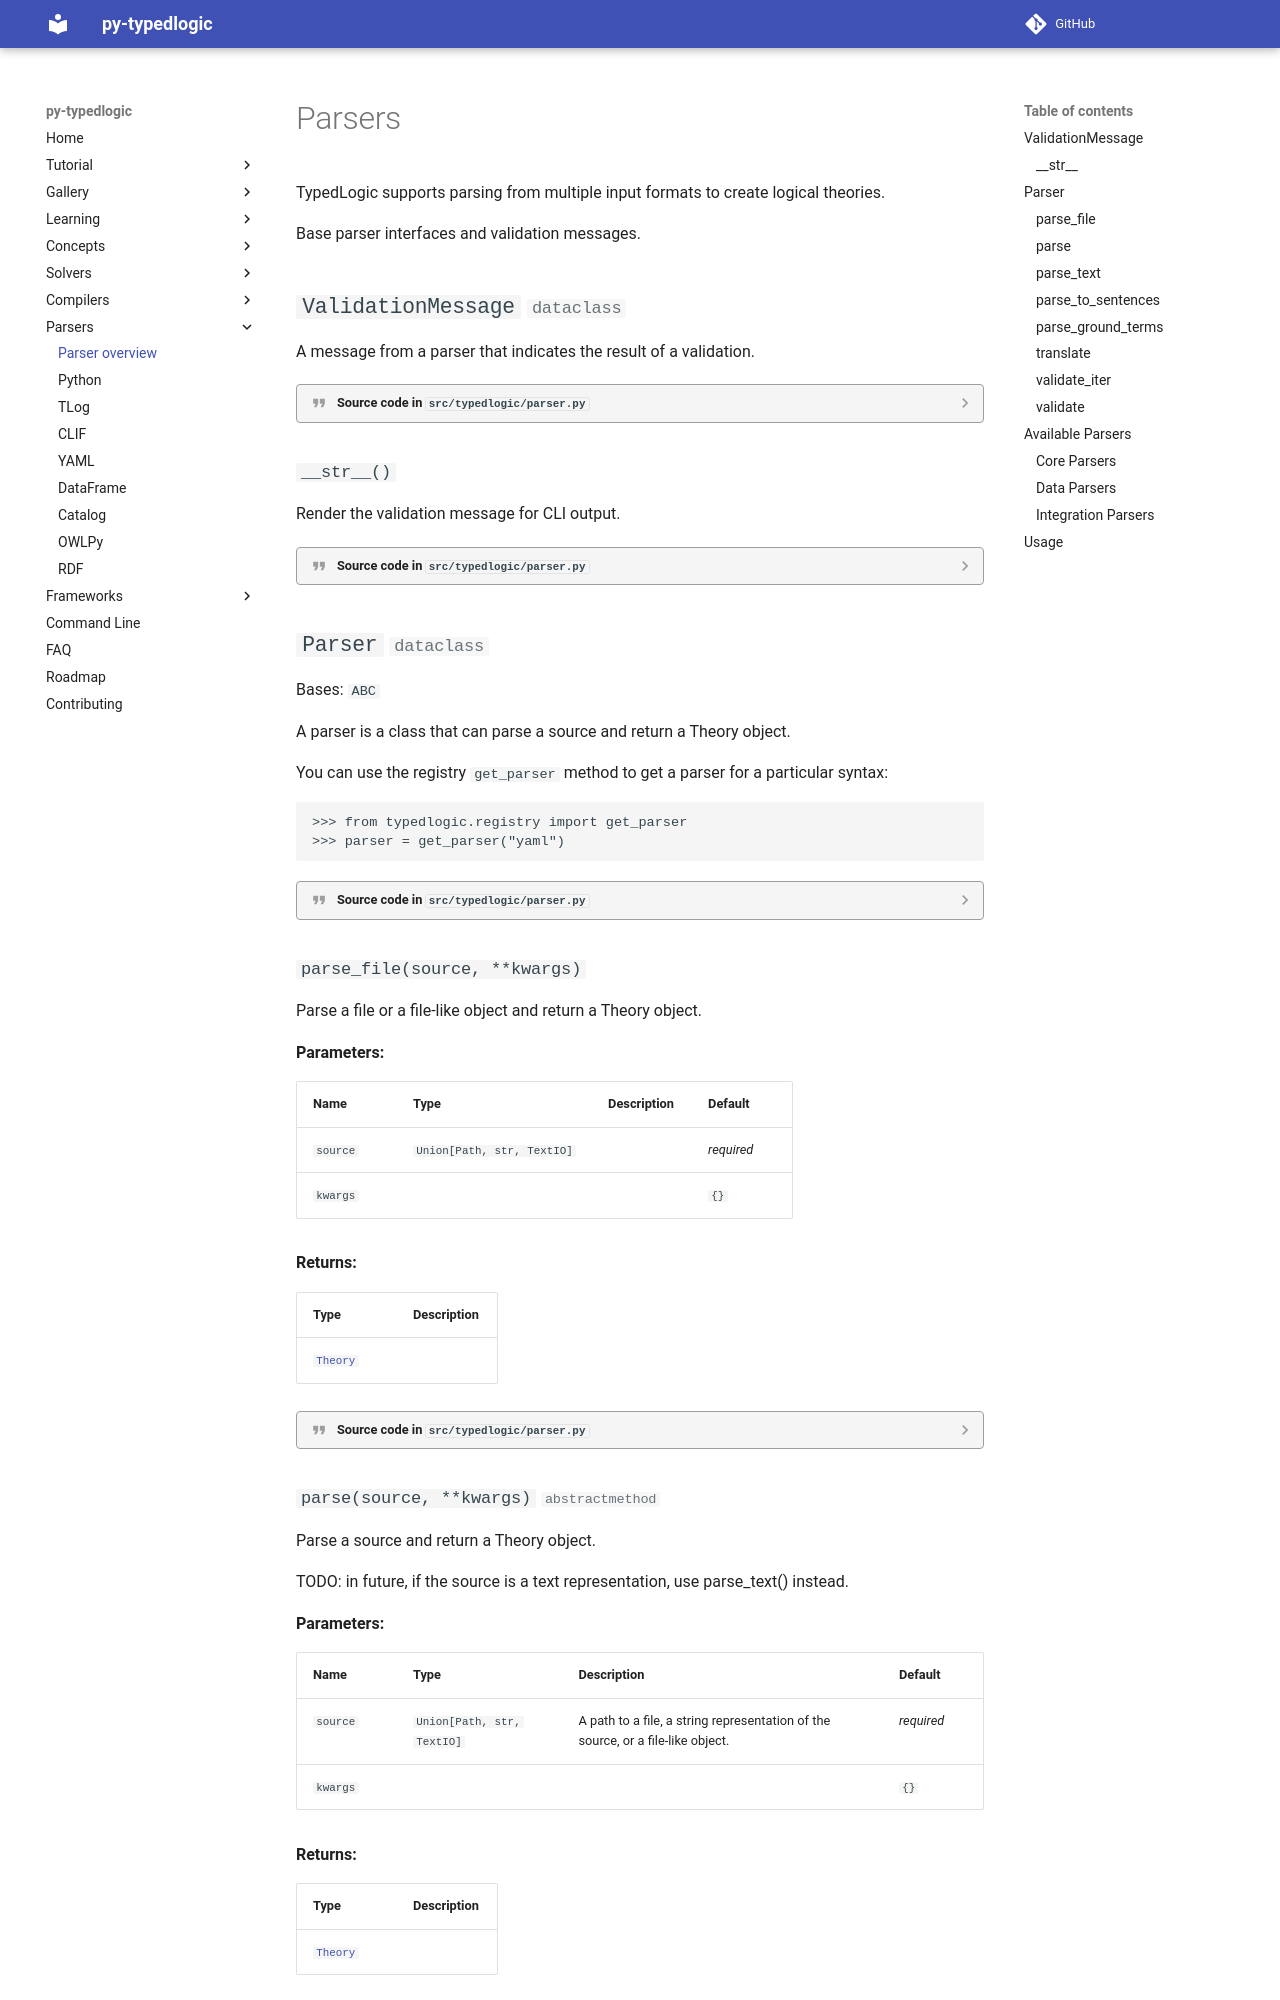

repository: py-typedlogic/py-typedlogic · page: conversion/parsers/index.html · generator: mkdocs

# Parsers

TypedLogic supports parsing from multiple input formats to create logical theories.

::: typedlogic.parser

## Available Parsers

### Core Parsers

- **[Python Parser](python.md)** - Parse Python modules with TypedLogic decorators
- **[YAML Parser](yaml.md)** - Parse YAML files containing logical specifications
- **[TLog Parser](tlog.md)** - Parse compact `.tlog` files and literate `.tlog.md` Markdown files
- **[CLIF Parser]
